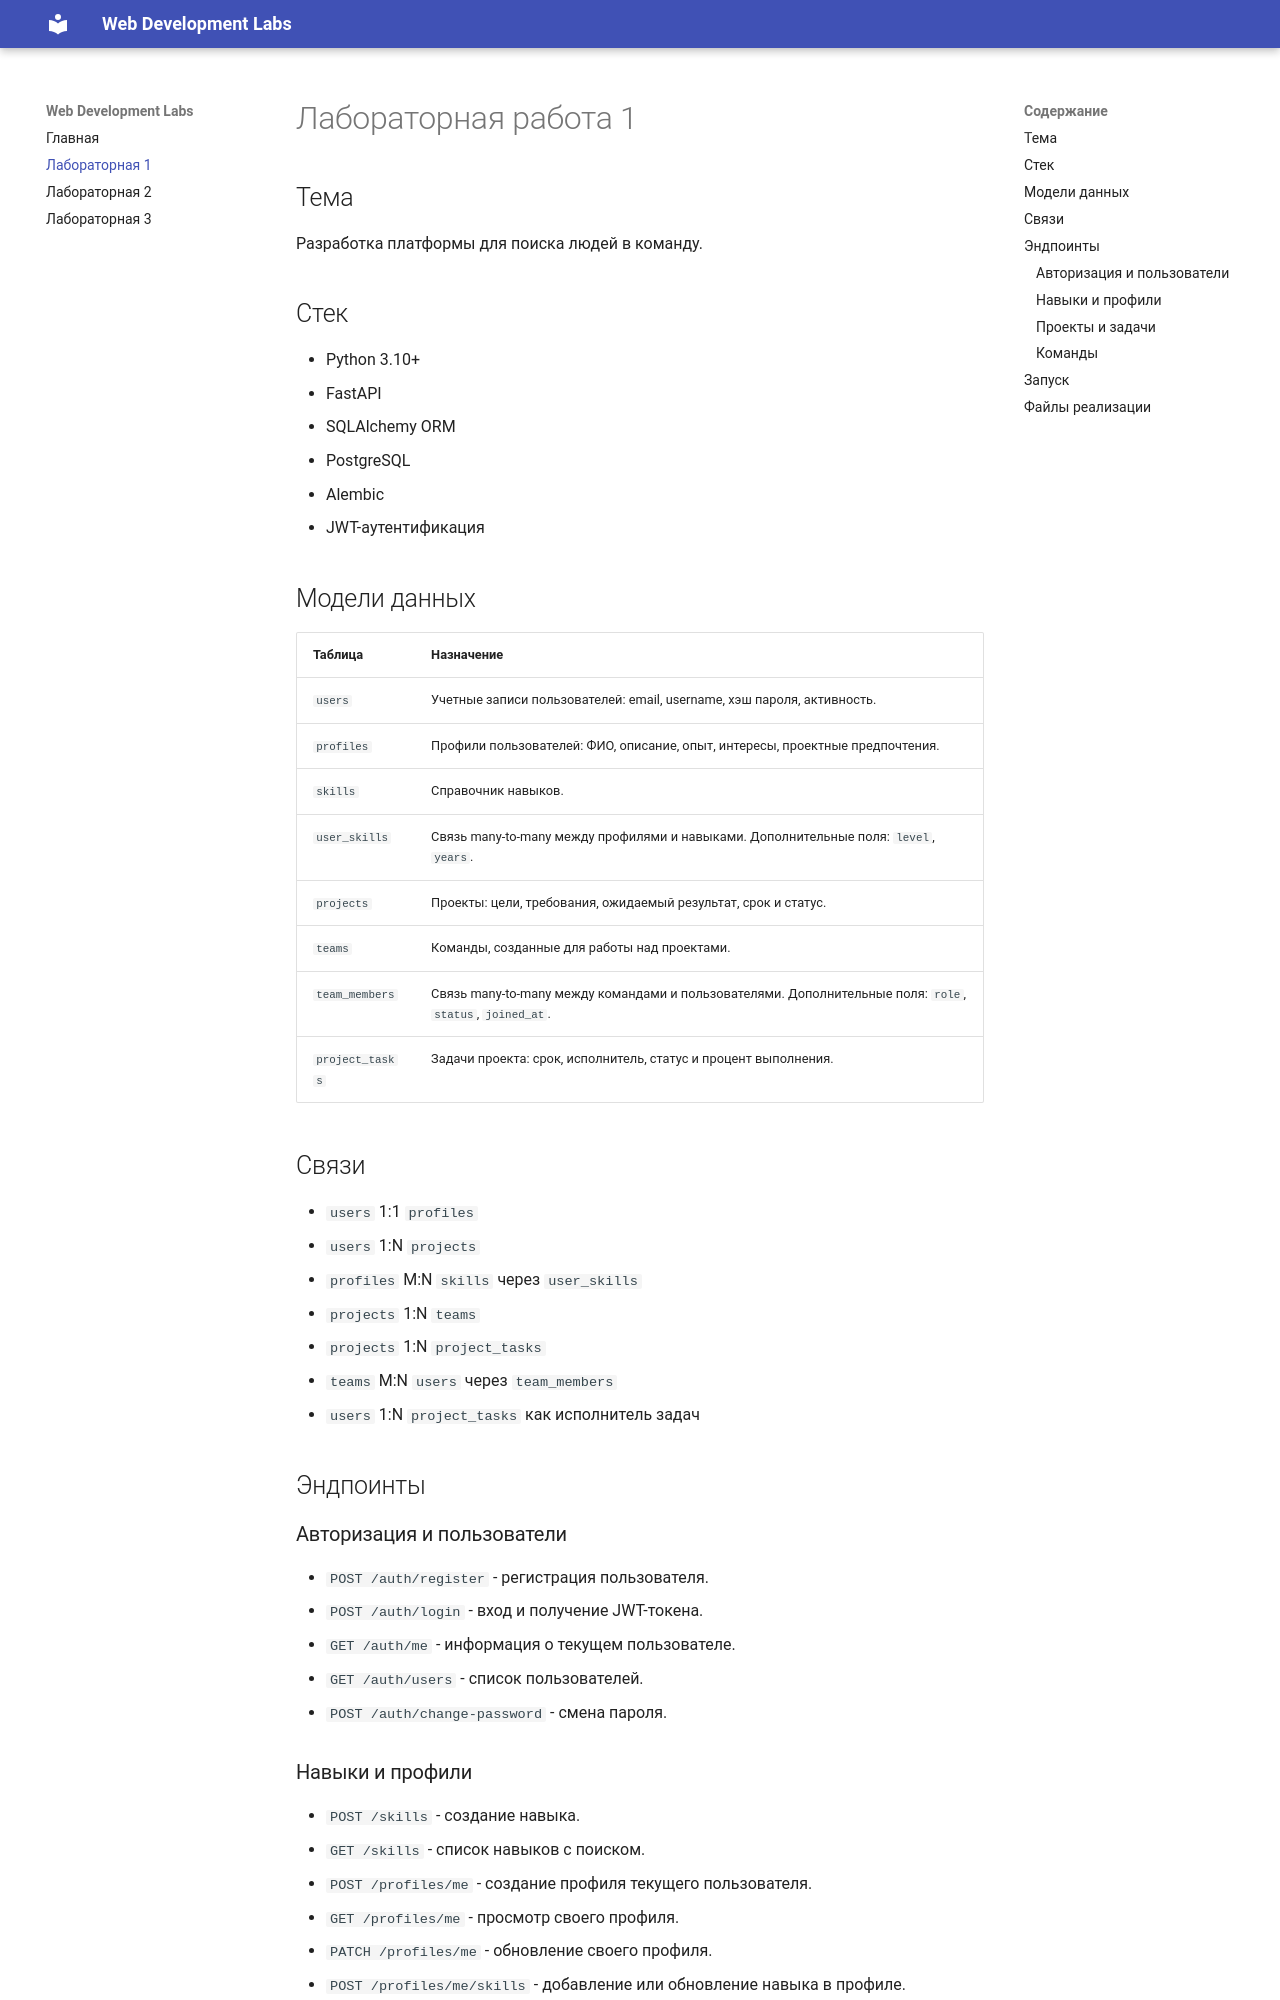

repository: abakunov/TonikX-ITMO_ICT_WebDevelopment_2025-2026 · page: lab1/index.html · generator: mkdocs

# Лабораторная работа 1

## Тема

Разработка backend-платформы для поиска партнеров в проекты.

## Суть задания

Нужно было создать веб-платформу, которая помогает людям находить участников для совместной работы над проектами. Пользователи должны иметь возможность создавать профили, указывать навыки, опыт и интересы, искать других участников, создавать проекты, формировать команды и управлять задачами.

## Что реализовано

В работе реализовано серверное приложение на FastAPI. Пользователь может зарегистрироваться, войти в систему, создать профиль, добавить навыки, найти других пользователей по критериям, создать проект, команду и задачи.

Основной функционал:

- регистрация пользователей;
- вход и JWT-авторизация;
- получение информации о текущем пользователе;
- создание и редактирование профиля;
- добавление навыков к профилю;
- поиск профилей по тексту, навыкам, интересам и опыту;
- создание и просмотр проектов;
- создание команд;
- добавление участников в команды;
- создание задач проекта;
- изменение статуса и прогресса задач.

## Используемые технологии

- Python
- FastAPI
- PostgreSQL
- SQLAlchemy ORM
- Alembic
- Pydantic
- JWT
- Docker Compose для локального PostgreSQL

## Модель данных

| Таблица | Назначение |
| --- | --- |
| `users` | Учетные записи пользователей: email, username, хэш пароля, активность. |
| `profiles` | Профили пользователей: ФИО, описание, опыт, интересы, проектные предпочтения. |
| `skills` | Справочник навыков. |
| `user_skills` | Связь many-to-many между профилями и навыками. Дополнительные поля: `level`, `years`. |
| `projects` | Проекты: цели, требования, ожидаемый результат, срок и статус. |
| `teams` | Команды, созданные для работы над проектами. |
| `team_members` | Связь many-to-many между командами и пользователями. Дополнительные поля: `role`, `status`, `joined_at`. |
| `project_tasks` | Задачи проекта: срок, исполнитель, статус и процент выполнения. |

## Связи

- `users` 1:1 `profiles`;
- `users` 1:N `projects`;
- `profiles` M:N `skills` через `user_skills`;
- `projects` 1:N `teams`;
- `projects` 1:N `project_tasks`;
- `teams` M:N `users` через `team_members`;
- `users` 1:N `project_tasks` как исполнитель задач.

## Основные эндпоинты

### Авторизация и пользователи

- `POST /auth/register` - регистрация пользователя.
- `POST /auth/login` - вход и получение JWT-токена через JSON.
- `POST /auth/token` - получение JWT-токена через Swagger OAuth2 форму.
- `GET /auth/me` - информация о текущем пользователе.
- `GET /auth/users` - список пользователей.
- `POST /auth/change-password` - смена пароля.
